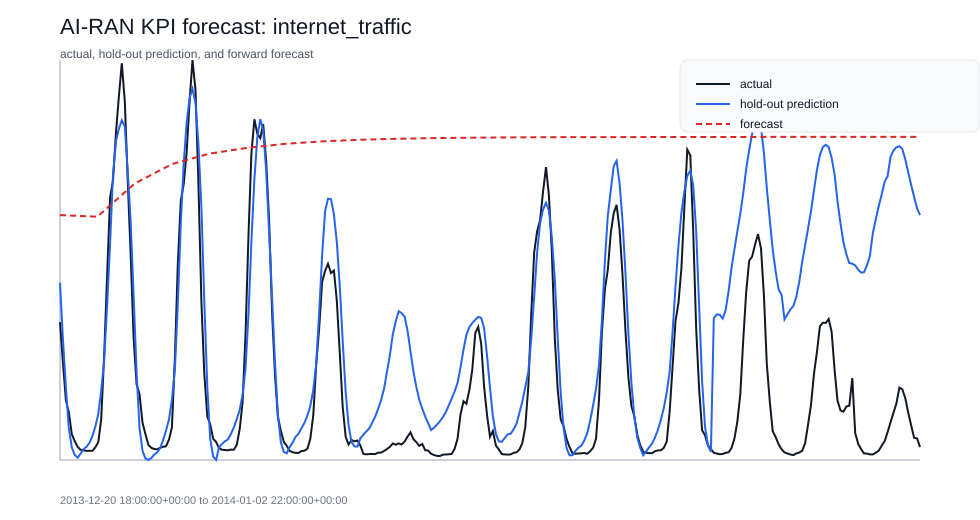

Values plotted in this chart, from the file beside it:
timestamp, forecast_step, y_hat
2014-01-01 23:00:00+00:00, 1, 19080
2014-01-02 00:00:00+00:00, 2, 18954
2014-01-02 01:00:00+00:00, 3, 21547
2014-01-02 02:00:00+00:00, 4, 23054
2014-01-02 03:00:00+00:00, 5, 23860
2014-01-02 04:00:00+00:00, 6, 24300
2014-01-02 05:00:00+00:00, 7, 24617
2014-01-02 06:00:00+00:00, 8, 24807
2014-01-02 07:00:00+00:00, 9, 24932
2014-01-02 08:00:00+00:00, 10, 25012
2014-01-02 09:00:00+00:00, 11, 25064
2014-01-02 10:00:00+00:00, 12, 25096
2014-01-02 11:00:00+00:00, 13, 25118
2014-01-02 12:00:00+00:00, 14, 25131
2014-01-02 13:00:00+00:00, 15, 25140
2014-01-02 14:00:00+00:00, 16, 25146
2014-01-02 15:00:00+00:00, 17, 25149
2014-01-02 16:00:00+00:00, 18, 25152
2014-01-02 17:00:00+00:00, 19, 25153
2014-01-02 18:00:00+00:00, 20, 25154
2014-01-02 19:00:00+00:00, 21, 25155
2014-01-02 20:00:00+00:00, 22, 25155
2014-01-02 21:00:00+00:00, 23, 25155
2014-01-02 22:00:00+00:00, 24, 25155
